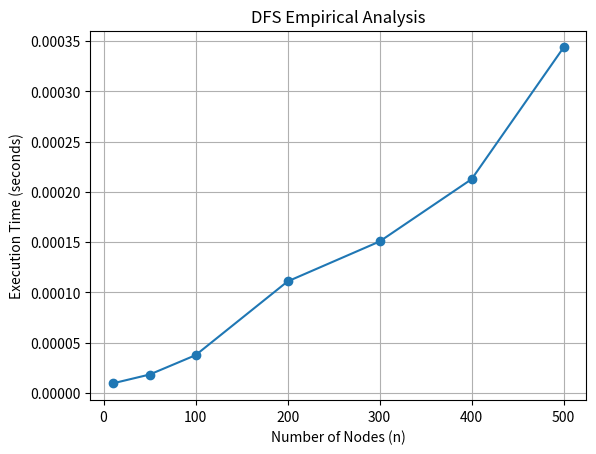
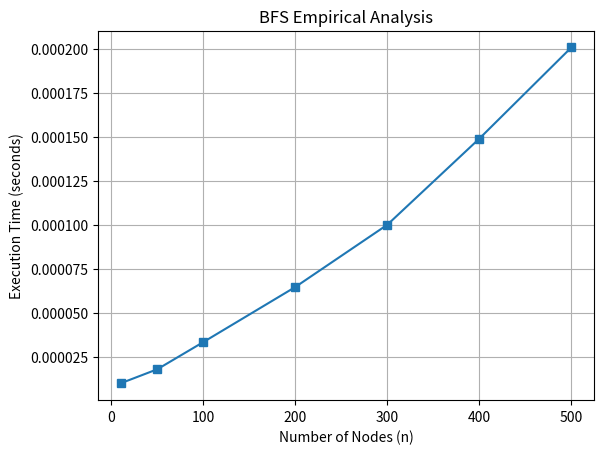
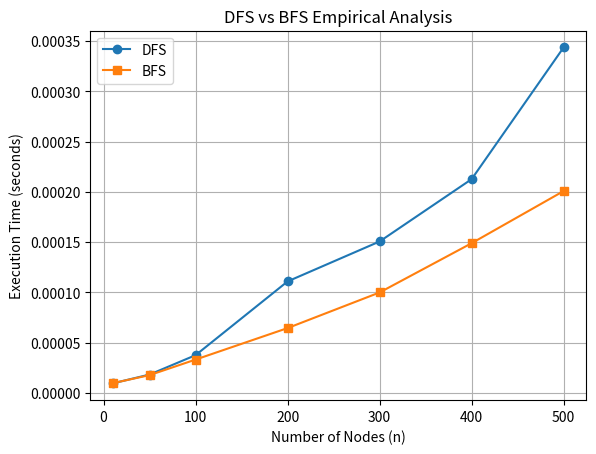

The script that saved these images, in order:
import random
import time
import matplotlib.pyplot as plt
from collections import defaultdict, deque


class Graph:
    def __init__(self):
        self.graph = defaultdict(list)

    def add_edge(self, u, v):
        self.graph[u].append(v)
        self.graph[v].append(u)  # undirected graph

    # ================= DFS =================
    def dfs_util(self, node, visited):
        visited.add(node)
        for neighbor in self.graph[node]:
            if neighbor not in visited:
                self.dfs_util(neighbor, visited)

    def dfs(self, start):
        visited = set()
        self.dfs_util(start, visited)

    # ================= BFS =================
    def bfs(self, start):
        visited = set()
        queue = deque()

        visited.add(start)
        queue.append(start)

        while queue:
            node = queue.popleft()
            for neighbor in self.graph[node]:
                if neighbor not in visited:
                    visited.add(neighbor)
                    queue.append(neighbor)


# ================= GRAPH GENERATION =================
def generate_graph(n, edges_per_node=3):
    g = Graph()

    for i in range(n):
        for _ in range(edges_per_node):
            j = random.randint(0, n - 1)
            if j != i:
                g.add_edge(i, j)

    return g


# ================= EXPERIMENT =================
def measure_time(graph, method):
    start = time.perf_counter()
    method(0)  # always start from node 0
    end = time.perf_counter()
    return end - start


def run_experiment():
    sizes = [10, 50, 100, 200, 300, 400, 500]

    dfs_times = []
    bfs_times = []

    for n in sizes:
        g = generate_graph(n)

        dfs_time = measure_time(g, g.dfs)
        bfs_time = measure_time(g, g.bfs)

        dfs_times.append(dfs_time)
        bfs_times.append(bfs_time)

        print(f"n={n} | DFS={dfs_time:.6f} | BFS={bfs_time:.6f}")

    return sizes, dfs_times, bfs_times


# ================= PLOT =================
def plot_bfs(sizes, bfs_times):
    plt.figure()

    plt.plot(sizes, bfs_times, marker='s')

    plt.xlabel("Number of Nodes (n)")
    plt.ylabel("Execution Time (seconds)")
    plt.title("BFS Empirical Analysis")
    plt.grid()

    plt.show()
def plot_dfs(sizes, dfs_times):
    plt.figure()

    plt.plot(sizes, dfs_times, marker='o')

    plt.xlabel("Number of Nodes (n)")
    plt.ylabel("Execution Time (seconds)")
    plt.title("DFS Empirical Analysis")
    plt.grid()

    plt.show()
def plot_results(sizes, dfs_times, bfs_times):
    plt.figure()

    plt.plot(sizes, dfs_times, marker='o', label='DFS')
    plt.plot(sizes, bfs_times, marker='s', label='BFS')

    plt.xlabel("Number of Nodes (n)")
    plt.ylabel("Execution Time (seconds)")
    plt.title("DFS vs BFS Empirical Analysis")
    plt.legend()
    plt.grid()

    plt.show()



# ================= MAIN =================
if __name__ == "__main__":
    sizes, dfs_times, bfs_times = run_experiment()

    # Separate graphs
    plot_dfs(sizes, dfs_times)
    plot_bfs(sizes, bfs_times)

    # Combined graph (optional but recommended)
    plot_results(sizes, dfs_times, bfs_times)
